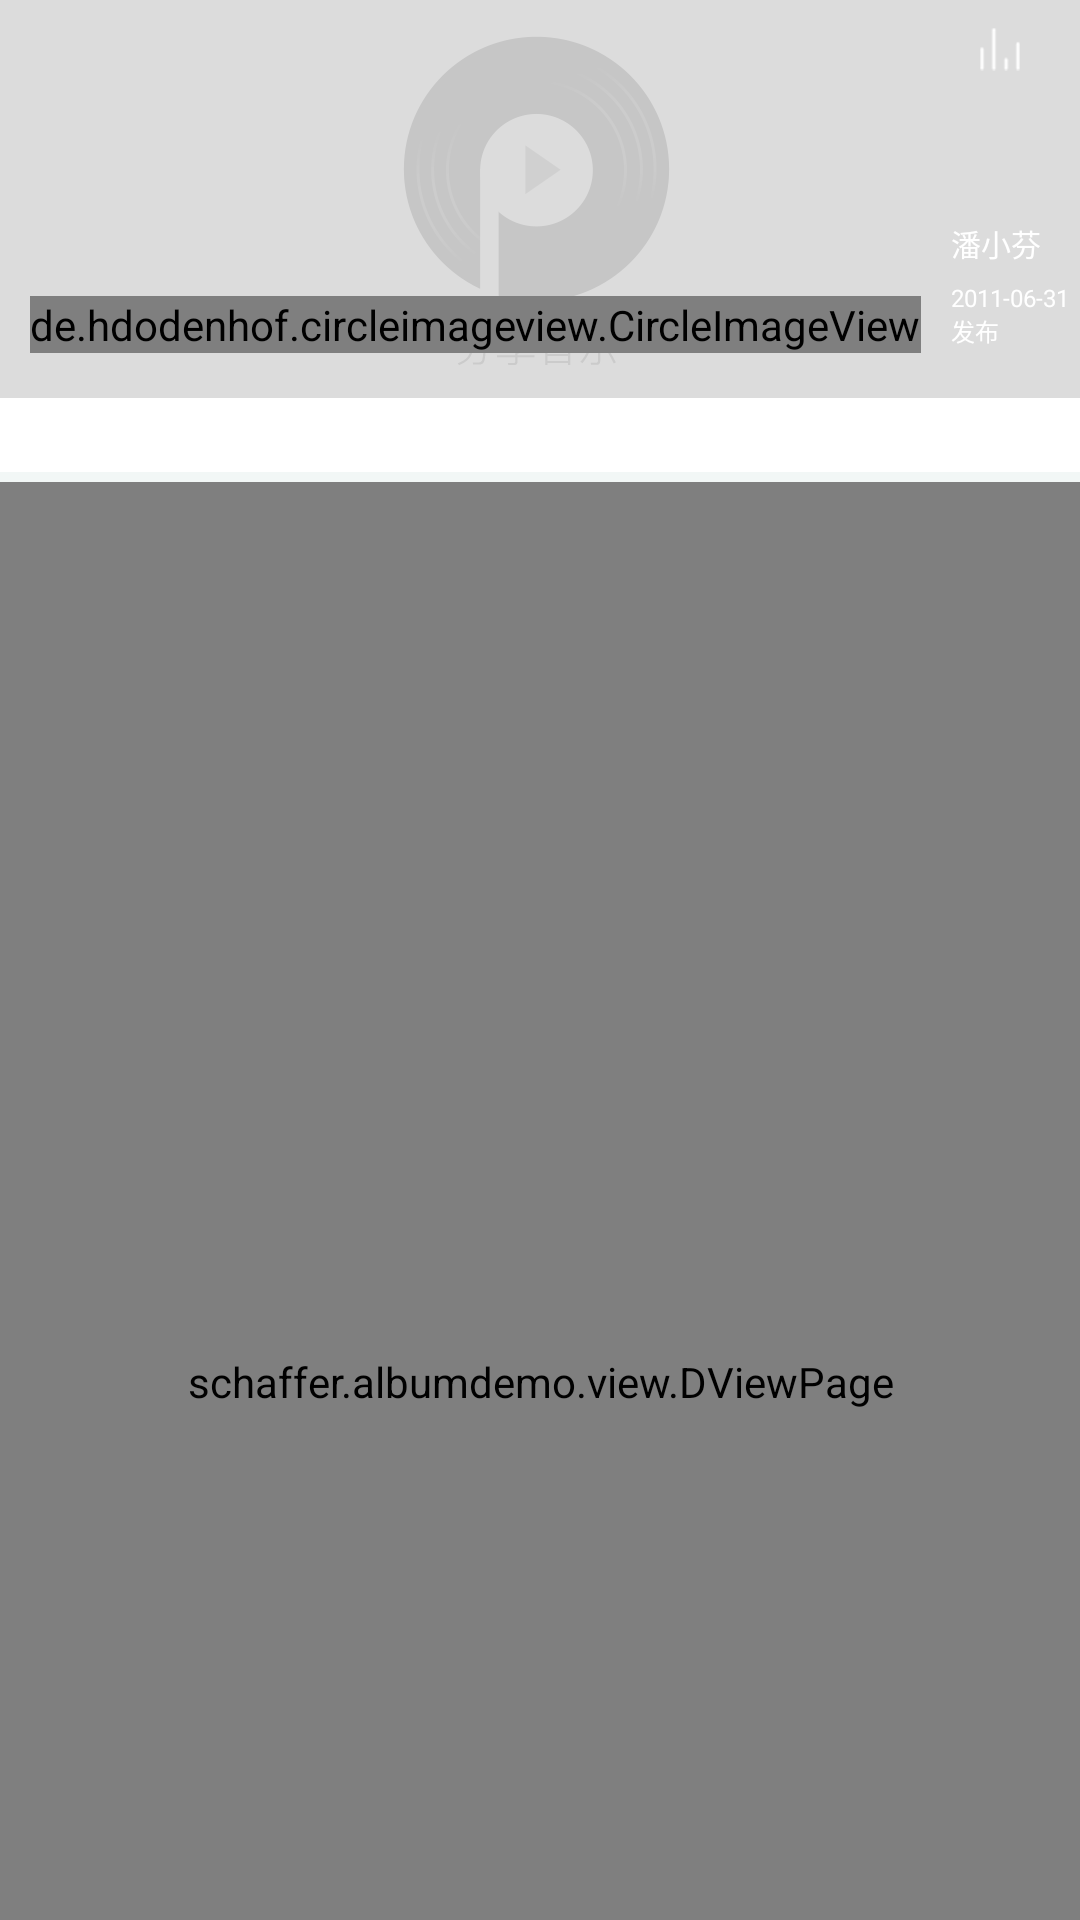

This screen was rendered from an Android layout file. Write that file and the resources it references.
<!-- AndroidManifest.xml: application theme AppTheme -->
<!-- res/layout/activity_album_details_design.xml -->
<?xml version="1.0" encoding="utf-8"?>
<android.support.design.widget.CoordinatorLayout xmlns:android="http://schemas.android.com/apk/res/android"
    xmlns:app="http://schemas.android.com/apk/res-auto"
    xmlns:tools="http://schemas.android.com/tools"
    android:id="@+id/activity_album_details"
    android:layout_width="match_parent"
    android:layout_height="match_parent"
    android:background="#F2F7F6"
    tools:context="schaffer.albumdemo.activity.AlbumDetailsActivity">

    <android.support.design.widget.AppBarLayout
        android:id="@+id/details_head_appbar"
        android:layout_width="match_parent"
        android:layout_height="398px"
        android:background="#00000000"
        android:fitsSystemWindows="true"
        android:theme="@style/ThemeOverlay.AppCompat.Dark.ActionBar">


        <android.support.design.widget.CollapsingToolbarLayout
            android:layout_width="match_parent"
            android:layout_height="match_parent"
            app:collapsedTitleGravity="center"
            app:contentScrim="#00000000"
            app:layout_scrollFlags="scroll|exitUntilCollapsed">

            <ImageView
                android:id="@+id/iv_news_detail"
                android:layout_width="match_parent"
                android:layout_height="match_parent"
                android:scaleType="centerCrop"
                android:src="@drawable/banner_def"
                app:layout_collapseMode="parallax"
                app:layout_collapseParallaxMultiplier="0.5" />

            <android.support.v7.widget.Toolbar
                android:layout_width="match_parent"
                android:layout_height="?attr/actionBarSize"
                android:background="#00000000"
                app:contentInsetStart="0dp"
                app:layout_behavior="@string/appbar_scrolling_view_behavior"
                app:layout_collapseMode="pin">

                <RelativeLayout

                    android:layout_width="match_parent"
                    android:layout_height="match_parent">

                    <ImageView
                        style="@style/style_iv_back"
                        android:layout_marginTop="30px"
                        android:onClick="back"
                        android:src="@drawable/fanhui" />

                    <TextView
                        android:id="@+id/album_details_name_tv"
                        android:layout_width="wrap_content"
                        android:layout_height="wrap_content"
                        android:layout_centerHorizontal="true"
                        android:layout_marginTop="28px"
                        android:text=" "
                        android:textColor="#ffffff"
                        android:textSize="34px" />

                    <ImageView
                        android:id="@+id/album_details_play_iv"
                        android:layout_width="wrap_content"
                        android:layout_height="wrap_content"
                        android:layout_alignParentRight="true"
                        android:layout_marginRight="20dp"
                        android:layout_marginTop="28px"
                        android:onClick="playing"

                        android:src="@drawable/yinyuebofang1" />
                </RelativeLayout>
            </android.support.v7.widget.Toolbar>
            <RelativeLayout
                android:layout_width="wrap_content"
                android:layout_height="398px"
                app:layout_collapseMode="parallax"
                app:layout_collapseParallaxMultiplier="0.9">

                <de.hdodenhof.circleimageview.CircleImageView
                    android:id="@+id/album_details_head_iv"
                    android:layout_width="wrap_content"
                    android:layout_height="wrap_content"
                    android:layout_alignParentBottom="true"
                    android:layout_marginBottom="45px"
                    android:layout_marginLeft="30px"

                    app:civ_border_color="#f2f7f6"
                    app:civ_border_width="2dp" />

                <TextView
                    android:id="@+id/album_details_time_tv"
                    android:layout_width="wrap_content"
                    android:layout_height="wrap_content"
                    android:layout_alignParentBottom="true"
                    android:layout_marginBottom="50px"
                    android:layout_marginLeft="30px"
                    android:layout_marginTop="16px"
                    android:layout_toRightOf="@id/album_details_head_iv"
                    android:text="2011-06-31发布"
                    android:textColor="#ffffff"
                    android:textSize="24px" />

                <TextView
                    android:id="@+id/album_details_author_tv"
                    android:layout_width="wrap_content"
                    android:layout_height="wrap_content"
                    android:layout_above="@id/album_details_time_tv"
                    android:layout_marginLeft="30px"
                    android:layout_toRightOf="@id/album_details_head_iv"
                    android:text="潘小芬"
                    android:textColor="#ffffff"
                    android:textSize="30px" />
            </RelativeLayout>
        </android.support.design.widget.CollapsingToolbarLayout>


    </android.support.design.widget.AppBarLayout>


    <LinearLayout
        android:layout_width="match_parent"
        android:layout_height="match_parent"
        android:orientation="vertical"
        app:layout_behavior="@string/appbar_scrolling_view_behavior">

        <android.support.design.widget.TabLayout
            android:id="@+id/album_details_tab"
            android:layout_width="match_parent"
            android:layout_height="74px"
            android:background="#ffffff"
            app:tabIndicatorColor="#ffffff"
            app:tabMode="fixed"
            app:tabSelectedTextColor="@color/colorChecked"
            app:tabTextAppearance="@style/style_tab_text_appearance"
            app:tabTextColor="@color/colorBlack" />

        <android.support.v4.widget.NestedScrollView
            android:layout_width="match_parent"
            android:layout_height="match_parent"
            android:id="@+id/album_details_design_sv"
            app:layout_behavior="@string/appbar_scrolling_view_behavior">

            <LinearLayout
                android:layout_width="match_parent"
                android:layout_height="wrap_content"
                android:orientation="vertical">
                <View
                    android:layout_width="match_parent"
                    android:layout_height="10px" />


                <schaffer.albumdemo.view.DViewPage
                    android:id="@+id/album_details_design_fl"
                    android:layout_width="match_parent"
                    android:background="#ffffff"
                    android:layout_height="600dp" />
            </LinearLayout>
        </android.support.v4.widget.NestedScrollView>
    </LinearLayout>


</android.support.design.widget.CoordinatorLayout>
<!-- resources referenced by this layout -->
<resources>
  <color name="colorBlack">#333333</color>
  <color name="colorChecked">#17af8c</color>
  <!-- drawable banner_def: png bitmap (drawable-hdpi, 6397 bytes) -->
  <!-- drawable yinyuebofang1: png bitmap (drawable-hdpi, 1117 bytes) -->
  <style name="style_iv_back">
          <item name="android:layout_width">wrap_content</item>
          <item name="android:layout_height">wrap_content</item>
          <item name="android:layout_marginLeft">20dp</item>
      </style>
  <style name="style_tab_text_appearance">
          <item name="android:textSize">30px</item>
      </style>
  <style name="AppTheme" parent="Theme.AppCompat.Light.NoActionBar">
          
          <item name="colorPrimary">@color/colorPrimary</item>
          <item name="colorPrimaryDark">@color/colorPrimaryDark</item>
          <item name="colorAccent">@color/colorAccent</item>
      </style>
  <color name="colorPrimary">#3F51B5</color>
  <color name="colorPrimaryDark">#303F9F</color>
  <color name="colorAccent">#FF4081</color>
</resources>
